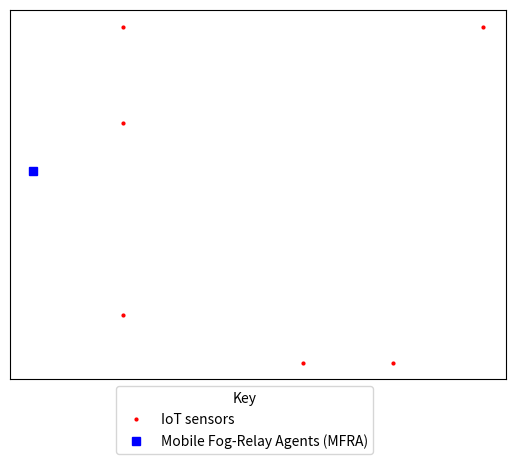

Generate this figure with matplotlib:
import numpy as np
import pylab as plt
from matplotlib.font_manager import FontProperties
from math import sqrt

fx = []
fy = []
for fog in range(1):
    fx.append(np.random.randint(1,11))
    fy.append(np.random.randint(1,11))

num_sensors = np.random.randint(1,11)   
x=[]
y=[]
for sensor in range(num_sensors):
    x.append(np.random.randint(1,11))
    y.append(np.random.randint(1,11))

##print(x)
##print(y)
dist_list = []
for xx in range(num_sensors):
    out = np.sqrt((x[xx] - fx[0])**2  + (y[xx] - fy[0])**2)
    dist_list.append(out)
     
print(dist_list)

action = ['hi', 'mo', 'lo']
act_index =np.random.randint(1,3)
print('action was',action[act_index])
energy_wasted = []
for inodes in range(num_sensors):
    if dist_list[inodes] >= 0 and dist_list[inodes] < 3:
        if action[act_index] == 'hi':
            print('LDHP')
            energy_spent = 20
            energy_wasted.append(energy_spent)
        elif action[act_index] == 'mo':
            print('LDMP')
            energy_spent = 10
            energy_wasted.append(energy_spent)
        else:
            print('LDLP')
            energy_spent = 0
            energy_wasted.append(energy_spent)
        
    elif dist_list[inodes] >= 3 and dist_list[inodes] < 7:
        if action[act_index] == 'hi':
            print('MDHP')
            energy_spent = 10
            energy_wasted.append(energy_spent)
        elif action[act_index] == 'mo':
            print('MDMP')
            energy_spent = 0
            energy_wasted.append(energy_spent)
        else:
            print('MDLP')
            energy_spent = 10
            energy_wasted.append(energy_spent)
    else:
        if action[act_index] == 'hi':
            print('HDHP')
            energy_spent = 0
            energy_wasted.append(energy_spent)
        elif action[act_index] == 'mo':
            print('HDMP')
            energy_spent = 10
            energy_wasted.append(energy_spent)
        else:
            print('HDLP')
            energy_spent = 10
            energy_wasted.append(energy_spent)

print(energy_wasted)
plt.plot(x,y,'ro',  markersize=2, label='IoT sensors')
plt.plot(fx,fy,'bs', label='Mobile Fog-Relay Agents (MFRA)')
plt.gca().axes.get_yaxis().set_visible(False)
plt.gca().axes.get_xaxis().set_visible(False)
plt.legend(bbox_to_anchor=(0.2,0), title="Key", loc= "upper left")

plt.grid(True)
plt.show()
